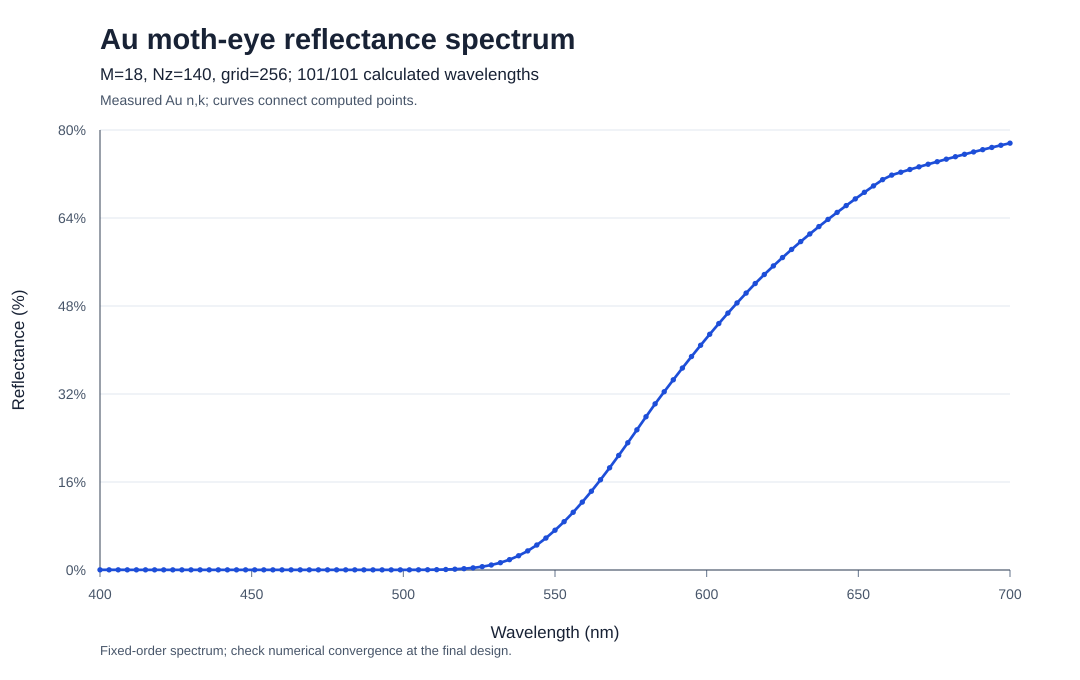

The data file committed next to this chart (first rows):
wavelength_nm, reflectance, transmittance_far, absorptance_total, motheye_absorptance, substrate_absorptance, power_into_substrate, runtime_seconds, order, slices, grid, passivity_warning
400.0, 0.0002965, 0.0, 0.9997, 0.9604, 0.03932, 0.03932, 191.3, 18, 140, 256, False
403.0, 0.0002901, 0.0, 0.9997, 0.9598, 0.03987, 0.03987, 187.8, 18, 140, 256, False
406.0, 0.0002841, 0.0, 0.9997, 0.9593, 0.04042, 0.04042, 187.6, 18, 140, 256, False
409.0, 0.0002787, 0.0, 0.9997, 0.9587, 0.04098, 0.04098, 186.3, 18, 140, 256, False
412.0, 0.0002742, 0.0, 0.9997, 0.9582, 0.04153, 0.04153, 187, 18, 140, 256, False
415.0, 0.0002686, 0.0, 0.9997, 0.9577, 0.04201, 0.04201, 189.2, 18, 140, 256, False
418.0, 0.0002626, 0.0, 0.9997, 0.9573, 0.04243, 0.04243, 185.8, 18, 140, 256, False
421.0, 0.0002581, 0.0, 0.9997, 0.9569, 0.04285, 0.04285, 186.3, 18, 140, 256, False
424.0, 0.0002552, 0.0, 0.9997, 0.9565, 0.04328, 0.04328, 185.8, 18, 140, 256, False
427.0, 0.000254, 0.0, 0.9997, 0.956, 0.0437, 0.0437, 186.3, 18, 140, 256, False
430.0, 0.0002546, 0.0, 0.9997, 0.9556, 0.04412, 0.04412, 186.7, 18, 140, 256, False
433.0, 0.0002521, 0.0, 0.9997, 0.9555, 0.04426, 0.04426, 187, 18, 140, 256, False
436.0, 0.0002499, 0.0, 0.9998, 0.9554, 0.04432, 0.04432, 185.7, 18, 140, 256, False
439.0, 0.0002489, 0.0, 0.9998, 0.9554, 0.04438, 0.04438, 187.3, 18, 140, 256, False
442.0, 0.0002491, 0.0, 0.9998, 0.9553, 0.04442, 0.04442, 186.8, 18, 140, 256, False
445.0, 0.0002505, 0.0, 0.9997, 0.9553, 0.04445, 0.04445, 185.8, 18, 140, 256, False
448.0, 0.000253, 0.0, 0.9997, 0.9553, 0.04447, 0.04447, 183.5, 18, 140, 256, False
451.0, 0.0002562, 0.0, 0.9997, 0.9553, 0.04447, 0.04447, 184.6, 18, 140, 256, False
454.0, 0.0002552, 0.0, 0.9997, 0.9555, 0.04423, 0.04423, 185, 18, 140, 256, False
457.0, 0.0002551, 0.0, 0.9997, 0.9558, 0.04398, 0.04398, 184.9, 18, 140, 256, False
460.0, 0.0002557, 0.0, 0.9997, 0.956, 0.04372, 0.04372, 187.7, 18, 140, 256, False
463.0, 0.0002569, 0.0, 0.9997, 0.9563, 0.04343, 0.04343, 181.6, 18, 140, 256, False
466.0, 0.0002587, 0.0, 0.9997, 0.9566, 0.04313, 0.04313, 179.4, 18, 140, 256, False
469.0, 0.0002608, 0.0, 0.9997, 0.9569, 0.04281, 0.04281, 180.5, 18, 140, 256, False
472.0, 0.0002621, 0.0, 0.9997, 0.9573, 0.04239, 0.04239, 179.9, 18, 140, 256, False
475.0, 0.0002585, 0.0, 0.9997, 0.9581, 0.04164, 0.04164, 180.1, 18, 140, 256, False
478.0, 0.0002546, 0.0, 0.9997, 0.9589, 0.04087, 0.04087, 180.1, 18, 140, 256, False
481.0, 0.0002503, 0.0, 0.9997, 0.9597, 0.04006, 0.04006, 179.9, 18, 140, 256, False
484.0, 0.0002457, 0.0, 0.9998, 0.9605, 0.03923, 0.03923, 179.6, 18, 140, 256, False
487.0, 0.0002408, 0.0, 0.9998, 0.9614, 0.0384, 0.0384, 180.3, 18, 140, 256, False
490.0, 0.0002356, 0.0, 0.9998, 0.9622, 0.03755, 0.03755, 179.5, 18, 140, 256, False
493.0, 0.0002302, 0.0, 0.9998, 0.963, 0.03672, 0.03672, 180.3, 18, 140, 256, False
496.0, 0.0002253, 0.0, 0.9998, 0.9638, 0.03595, 0.03595, 179.9, 18, 140, 256, False
499.0, 0.0002429, 0.0, 0.9998, 0.9632, 0.03655, 0.03655, 179.8, 18, 140, 256, False
502.0, 0.0002748, 0.0, 0.9997, 0.9619, 0.03778, 0.03778, 179.8, 18, 140, 256, False
505.0, 0.0003316, 0.0, 0.9997, 0.9599, 0.03977, 0.03977, 179.7, 18, 140, 256, False
508.0, 0.0004317, 0.0, 0.9996, 0.9569, 0.04266, 0.04266, 179.5, 18, 140, 256, False
511.0, 0.0006075, 0.0, 0.9994, 0.9528, 0.04661, 0.04661, 179.6, 18, 140, 256, False
514.0, 0.0009163, 0.0, 0.9991, 0.9473, 0.05179, 0.05179, 179.3, 18, 140, 256, False
517.0, 0.001457, 0.0, 0.9985, 0.9402, 0.05833, 0.05833, 180, 18, 140, 256, False
520.0, 0.002394, 0.0, 0.9976, 0.9313, 0.06631, 0.06631, 179.5, 18, 140, 256, False
523.0, 0.003879, 0.0, 0.9961, 0.9205, 0.0756, 0.0756, 179.7, 18, 140, 256, False
526.0, 0.006036, 0.0, 0.994, 0.9085, 0.08543, 0.08543, 179.5, 18, 140, 256, False
529.0, 0.009093, 0.0, 0.9909, 0.8954, 0.09551, 0.09551, 179.7, 18, 140, 256, False
532.0, 0.01327, 0.0, 0.9867, 0.8811, 0.1056, 0.1056, 184.5, 18, 140, 256, False
535.0, 0.0188, 0.0, 0.9812, 0.8658, 0.1154, 0.1154, 182.1, 18, 140, 256, False
538.0, 0.02589, 0.0, 0.9741, 0.8494, 0.1247, 0.1247, 182, 18, 140, 256, False
541.0, 0.03472, 0.0, 0.9653, 0.832, 0.1333, 0.1333, 179.3, 18, 140, 256, False
544.0, 0.04542, 0.0, 0.9546, 0.8136, 0.141, 0.141, 179.6, 18, 140, 256, False
547.0, 0.05807, 0.0, 0.9419, 0.7942, 0.1477, 0.1477, 179.7, 18, 140, 256, False
550.0, 0.07231, 0.0, 0.9277, 0.7744, 0.1533, 0.1533, 179.4, 18, 140, 256, False
553.0, 0.08786, 0.0, 0.9121, 0.7544, 0.1577, 0.1577, 180.1, 18, 140, 256, False
556.0, 0.1049, 0.0, 0.8951, 0.7339, 0.1611, 0.1611, 180, 18, 140, 256, False
559.0, 0.1234, 0.0, 0.8766, 0.713, 0.1635, 0.1635, 179.2, 18, 140, 256, False
562.0, 0.1432, 0.0, 0.8568, 0.6918, 0.165, 0.165, 179.6, 18, 140, 256, False
565.0, 0.164, 0.0, 0.836, 0.6704, 0.1656, 0.1656, 179.7, 18, 140, 256, False
568.0, 0.1858, 0.0, 0.8142, 0.6489, 0.1653, 0.1653, 179.4, 18, 140, 256, False
571.0, 0.2083, 0.0, 0.7917, 0.6273, 0.1644, 0.1644, 179.8, 18, 140, 256, False
574.0, 0.2314, 0.0, 0.7686, 0.6058, 0.1628, 0.1628, 179.7, 18, 140, 256, False
577.0, 0.2549, 0.0, 0.7451, 0.5845, 0.1606, 0.1606, 180.1, 18, 140, 256, False
... 41 more rows
